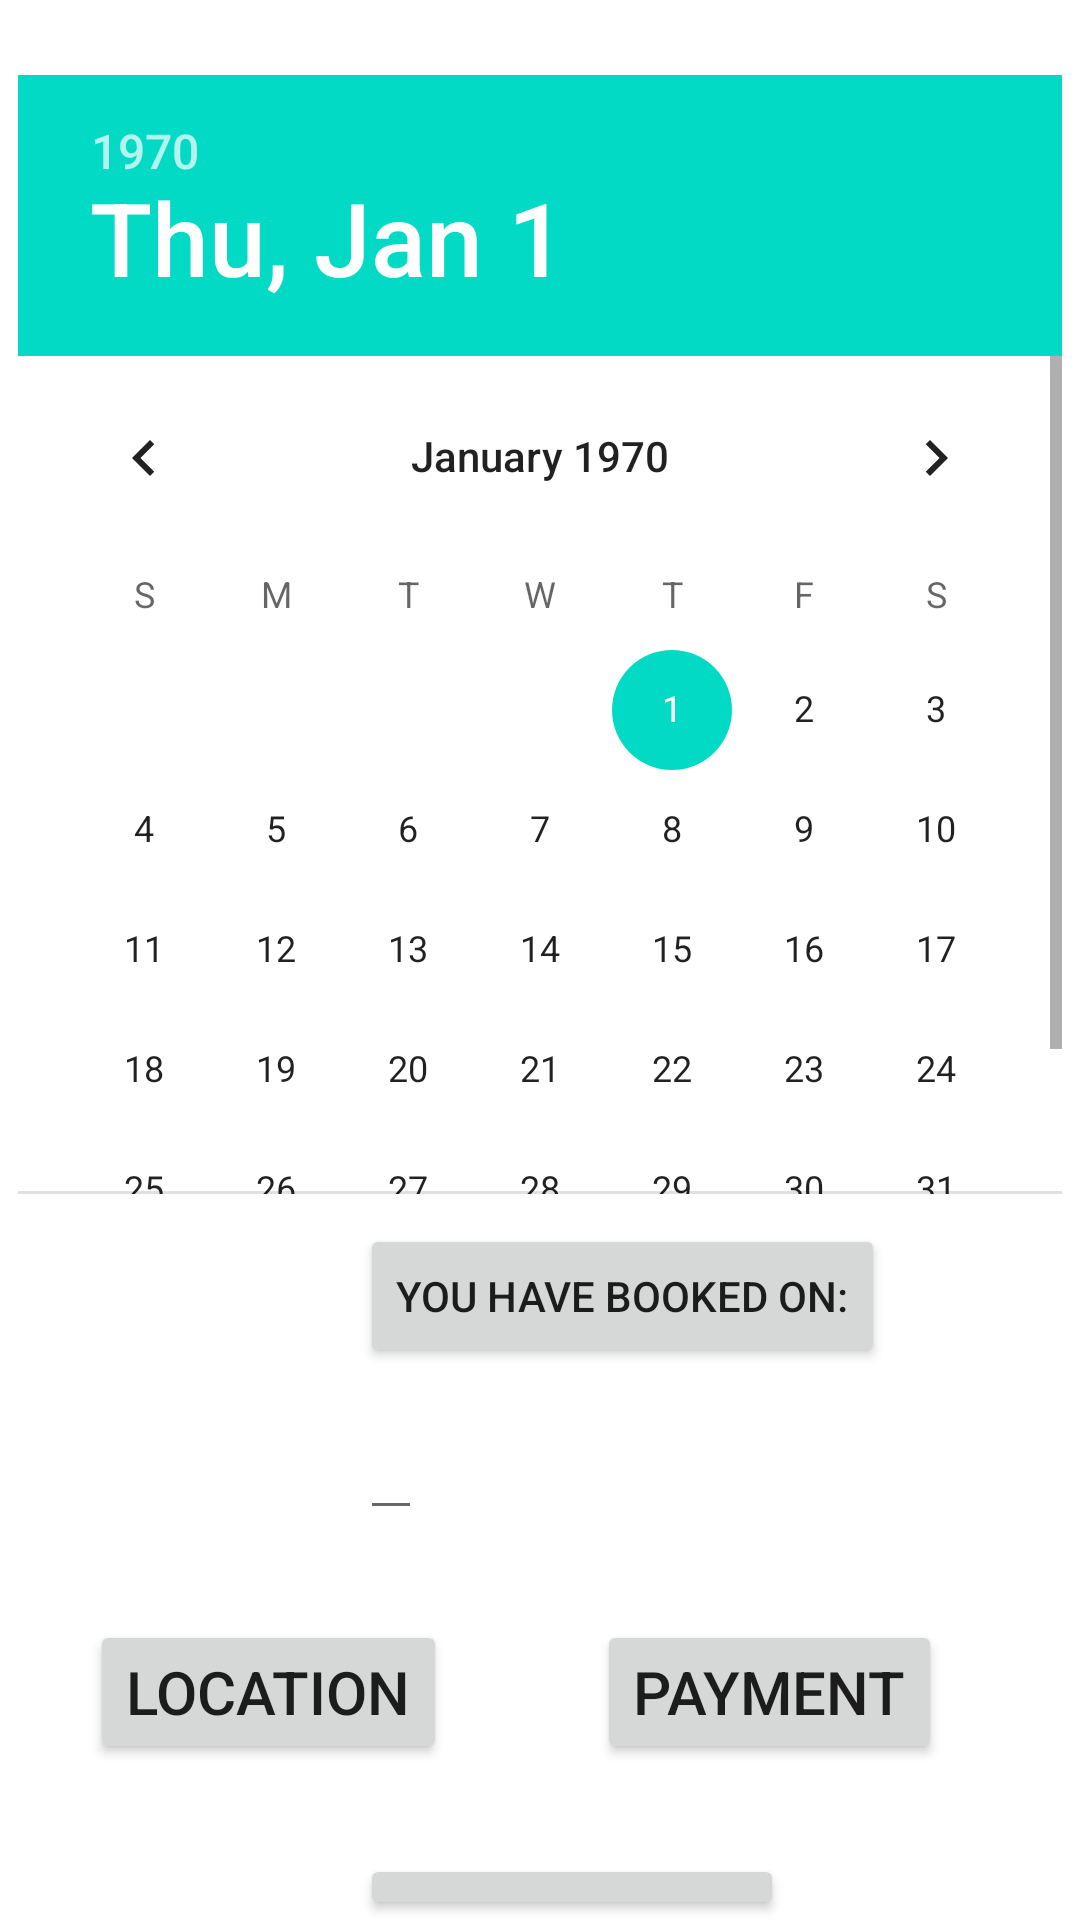

Produce the Android XML layout that renders to this screen, including the resource entries it uses.
<!-- AndroidManifest.xml: application theme Theme.EveZone_v11 -->
<!-- res/layout/activity_book_date.xml -->
<?xml version="1.0" encoding="utf-8"?>
<RelativeLayout xmlns:android="http://schemas.android.com/apk/res/android"
    xmlns:app="http://schemas.android.com/apk/res-auto"
    xmlns:tools="http://schemas.android.com/tools"
    android:layout_width="match_parent"
    android:layout_height="match_parent"
    tools:context=".Book_date">

    <DatePicker
        android:id="@+id/bookDate"
        android:layout_width="wrap_content"
        android:layout_height="373dp"
        android:layout_centerHorizontal="true"
        android:layout_marginTop="25dp"
        android:datePickerMode="calendar" />

    <Button
        android:layout_width="wrap_content"
        android:layout_height="wrap_content"
        android:id="@+id/button"
        android:layout_marginTop="10dp"
        android:layout_below="@+id/bookDate"
        android:text="You have Booked on:"
        android:layout_marginLeft="120dp"/>

    <EditText
        android:layout_width="wrap_content"
        android:layout_height="wrap_content"
        android:id="@+id/edittext"
        android:layout_marginTop="10dp"
        android:layout_below="@+id/button"
        android:layout_marginLeft="120dp"
        android:textSize="20sp"
        android:textStyle="bold"/>

    <Button
        android:id="@+id/location"
        android:layout_width="wrap_content"
        android:layout_height="wrap_content"
        android:layout_marginTop="30dp"
        android:text="Location"
        android:layout_below="@+id/edittext"
        android:layout_marginLeft="30dp"
        android:textSize="20sp"/>

    <Button
        android:id="@+id/payment"
        android:layout_width="wrap_content"
        android:layout_height="wrap_content"
        android:layout_below="@+id/edittext"
        android:layout_marginTop="30dp"
        android:layout_toRightOf="@+id/location"
        android:layout_marginLeft="50dp"
        android:text="Payment"
        android:textSize="20sp" />

    <Button
        android:id="@+id/cancel_button"
        android:layout_width="wrap_content"
        android:layout_height="wrap_content"
        android:layout_below="@+id/location"
        android:layout_marginLeft="120dp"
        android:layout_marginTop="30dp"
        android:text="Cancel Booking" />


</RelativeLayout>
<!-- resources referenced by this layout -->
<resources>
  <style name="Theme.EveZone_v11" parent="Theme.MaterialComponents.DayNight.DarkActionBar">
          
          <item name="colorPrimary">@color/teal_200</item>
          <item name="colorPrimaryVariant">@color/purple_700</item>
          <item name="colorOnPrimary">@color/white</item>
          
          <item name="colorSecondary">@color/teal_200</item>
          <item name="colorSecondaryVariant">@color/teal_700</item>
          <item name="colorOnSecondary">@color/black</item>
          
          <item name="android:statusBarColor">?attr/colorPrimaryVariant</item>
          
      </style>
  <!-- not gathered from this repository: default colours our renderer supplied (Android Studio template values) -->
  <color name="purple_700">#FF3700B3</color>
  <color name="teal_200">#FF03DAC5</color>
  <color name="teal_700">#FF018786</color>
  <color name="black">#FF000000</color>
  <color name="white">#FFFFFFFF</color>
</resources>
